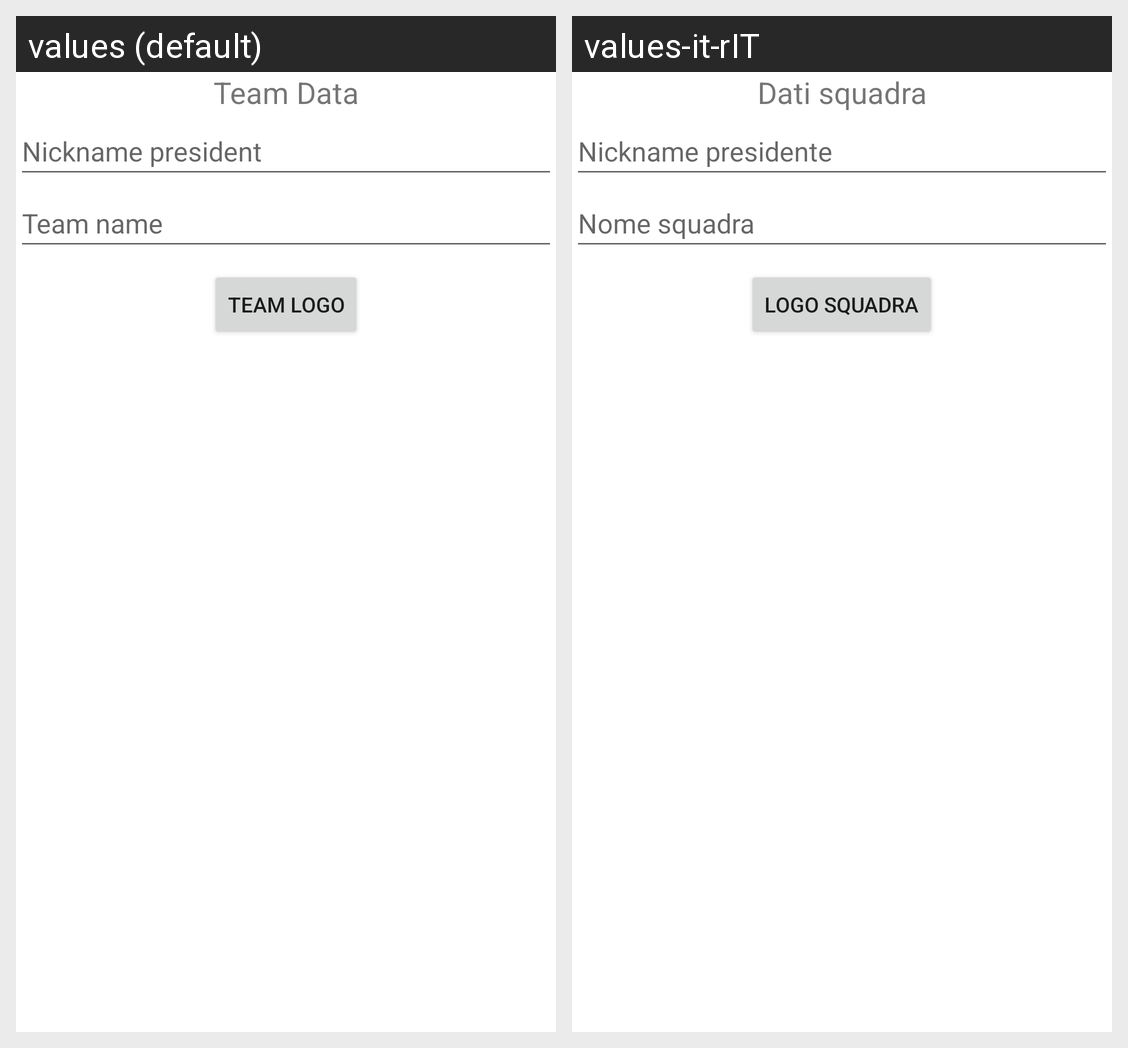

This grid shows one Android layout under two languages. Give, for every string resource on the screen, its name, the default text and each shown locale's text.
Android screen res/layout/fragment_registration.xml rendered under 2 locales, left to right: values (default), values-it-rIT. Device: Nexus 5 (rendered at 1080×1920; each locale shown at half size, 540×960, under a caption strip naming it); theme Theme.Fantabasket.
Strings drawn on this screen, with the default value and each locale's value (text and hints the layout hard-codes, and strings that could not be matched under every locale, appear in the picture but are not listed):

team_data
  values: Team Data
  values-it-rIT: Dati squadra

nickname_president
  values: Nickname president
  values-it-rIT: Nickname presidente

team_name
  values: Team name
  values-it-rIT: Nome squadra

team_logo
  values: Team logo
  values-it-rIT: Logo squadra
